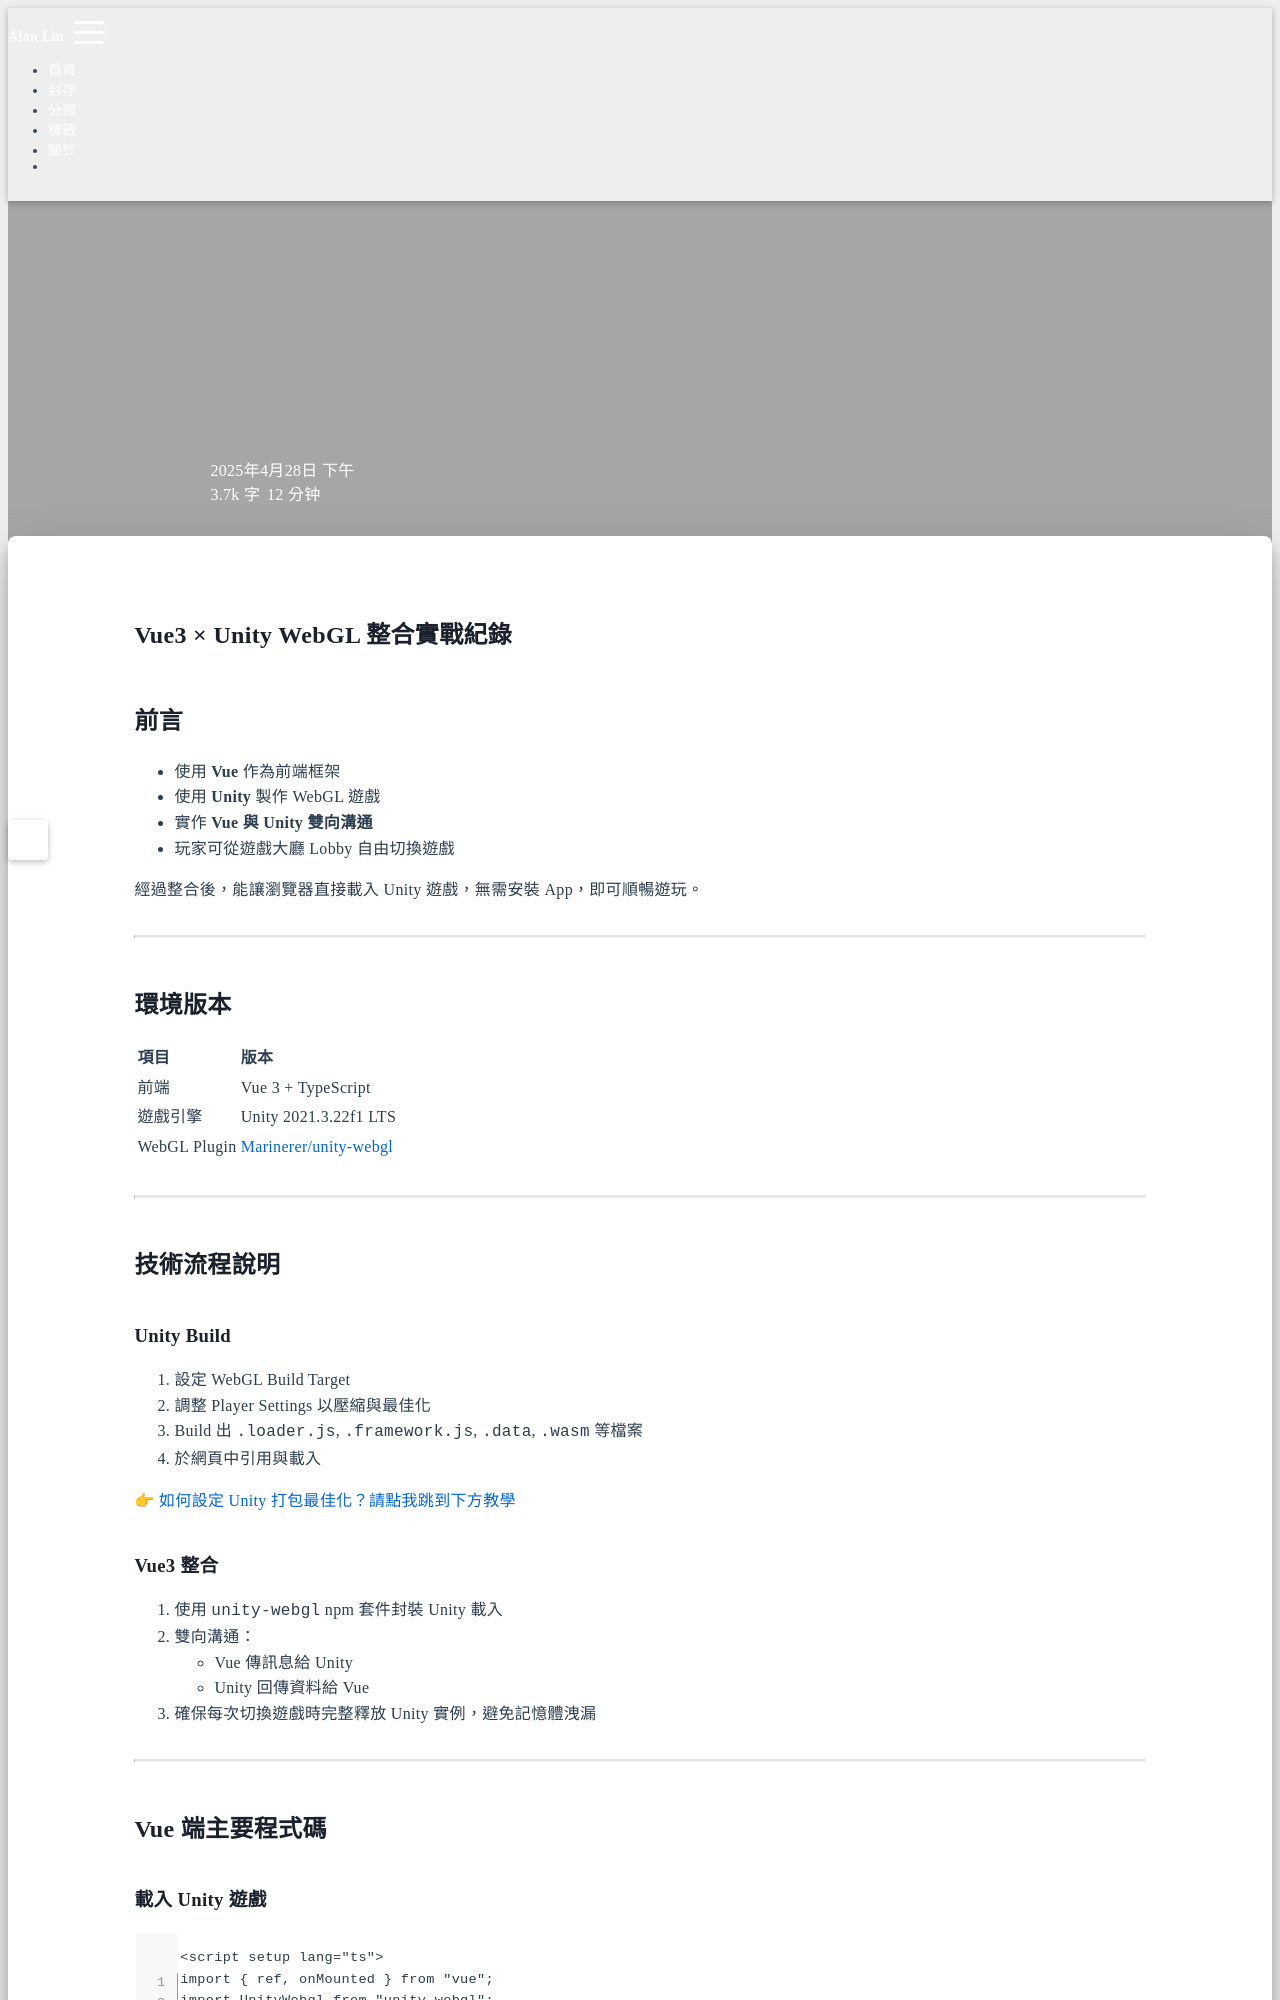

repository: Hi-Alan-Liu/blog · page: vue3-unity-webgl/index.html · generator: jekyll

title: Vue3 × Unity WebGL 整合實戰紀錄
author: Alan Liu
tags:
  - Vue.js
  - Unity
  - WebGL
categories:
  - Unity
date: 2025-04-28 15:11:00
---
# Vue3 × Unity WebGL 整合實戰紀錄

## 前言

- 使用 **Vue** 作為前端框架
- 使用 **Unity** 製作 WebGL 遊戲
- 實作 **Vue 與 Unity 雙向溝通**
- 玩家可從遊戲大廳 Lobby 自由切換遊戲

經過整合後，能讓瀏覽器直接載入 Unity 遊戲，無需安裝 App，即可順暢遊玩。

---

## 環境版本

| 項目 | 版本 |
|:---|:---|
| 前端 | Vue 3 + TypeScript |
| 遊戲引擎 | Unity 2021.3.22f1 LTS |
| WebGL Plugin | [Marinerer/unity-webgl](https://github.com/Marinerer/unity-webgl) |

---

## 技術流程說明

### Unity Build

1. 設定 WebGL Build Target
2. 調整 Player Settings 以壓縮與最佳化
3. Build 出 `.loader.js`, `.framework.js`, `.data`, `.wasm` 等檔案
4. 於網頁中引用與載入

👉 [如何設定 Unity 打包最佳化？請點我跳到下方教學](#補充、Unity-WebGL-打包設定)


### Vue3 整合

1. 使用 `unity-webgl` npm 套件封裝 Unity 載入
2. 雙向溝通：
   - Vue 傳訊息給 Unity
   - Unity 回傳資料給 Vue
3. 確保每次切換遊戲時完整釋放 Unity 實例，避免記憶體洩漏

---

## Vue 端主要程式碼
